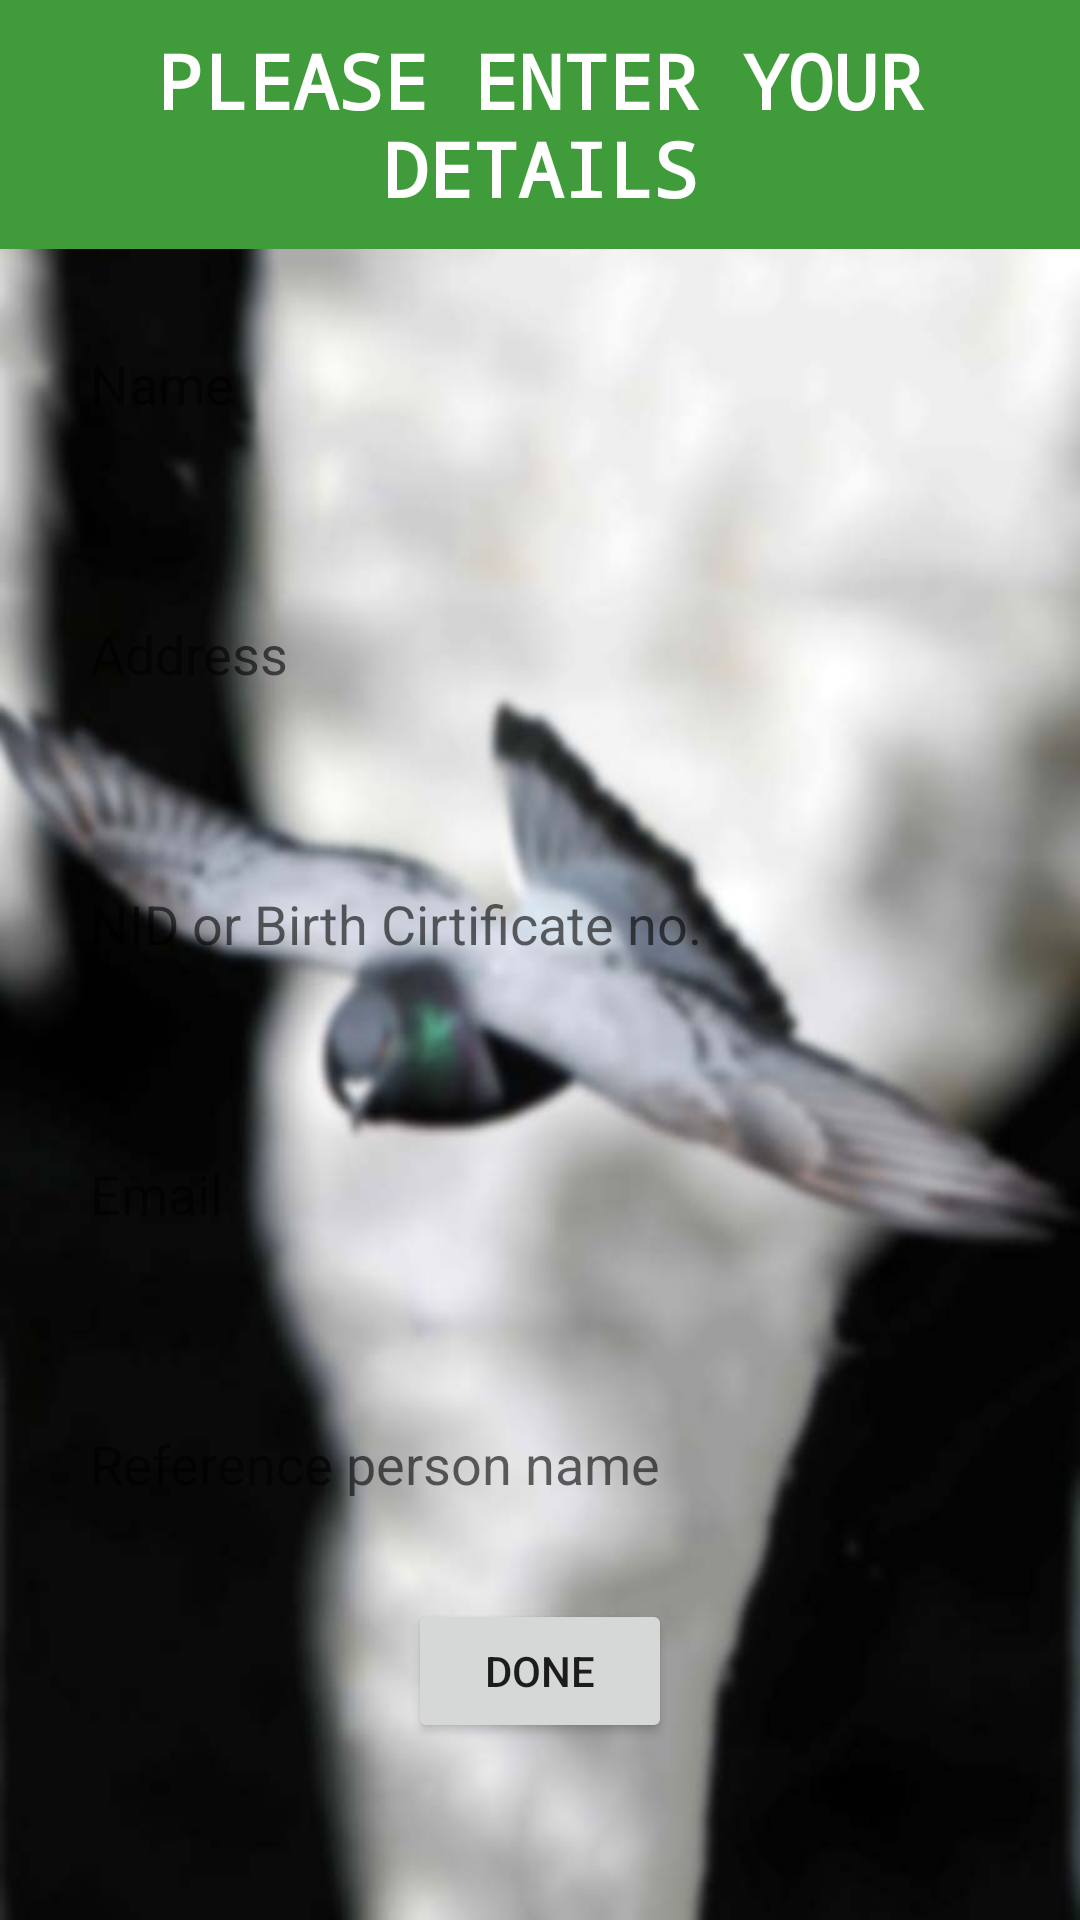

Reconstruct the res/layout file that produces this screen, plus the resources it refers to.
<!-- AndroidManifest.xml: application theme Theme.PigeonInfinityApp -->
<!-- res/layout/fragment_new_user.xml -->
<?xml version="1.0" encoding="utf-8"?>
<LinearLayout xmlns:android="http://schemas.android.com/apk/res/android"
    xmlns:tools="http://schemas.android.com/tools"
    android:layout_width="match_parent"
    android:layout_height="match_parent"
    android:background="@drawable/app_main"
    android:orientation="vertical">

    <LinearLayout
        android:layout_width="match_parent"
        android:layout_height="wrap_content"
        android:background="#409c3a"
        android:padding="10dp">

        <TextView
            android:layout_width="match_parent"
            android:layout_height="match_parent"
            android:text="PLEASE ENTER YOUR DETAILS"
            android:textColor="#FFFFFF"
            android:textSize="25dp"
            android:textStyle="bold"
            android:gravity="center"
            android:fontFamily="monospace"/>
    </LinearLayout>

    <ScrollView
        android:layout_width="match_parent"
        android:layout_height="match_parent"
        android:scaleType="fitXY">

        <LinearLayout
            android:layout_width="match_parent"
            android:layout_height="match_parent"
            android:orientation="vertical"
            android:gravity="center">

            <EditText
                android:id="@+id/ET_name"
                android:layout_width="match_parent"
                android:layout_height="50dp"
                android:hint="Name"
                android:background="@color/browser_actions_bg_grey"
                android:layout_margin="20dp"
                android:paddingLeft="10dp"/>

            <EditText
                android:id="@+id/ET_address"
                android:layout_width="match_parent"
                android:layout_height="50dp"
                android:hint="Address"
                android:background="@color/browser_actions_bg_grey"
                android:layout_margin="20dp"
                android:paddingLeft="10dp"/>


            <EditText
                android:id="@+id/ET_NID"
                android:layout_width="match_parent"
                android:layout_height="50dp"
                android:hint="NID or Birth Cirtificate no."
                android:background="@color/browser_actions_bg_grey"
                android:layout_margin="20dp"
                android:paddingLeft="10dp"/>

            <EditText
                android:id="@+id/ET_email"
                android:layout_width="match_parent"
                android:layout_height="50dp"
                android:hint="Email"
                android:background="@color/browser_actions_bg_grey"
                android:layout_margin="20dp"
                android:paddingLeft="10dp"
                android:inputType="textEmailAddress"/>

            <EditText
                android:id="@+id/ET_ref"
                android:layout_width="match_parent"
                android:layout_height="50dp"
                android:hint="Reference person name"
                android:background="@color/browser_actions_bg_grey"
                android:layout_margin="20dp"
                android:paddingLeft="10dp"/>

            <Button
                android:layout_width="wrap_content"
                android:layout_height="wrap_content"
                android:text="Done"/>


        </LinearLayout>

    </ScrollView>

</LinearLayout>
<!-- resources referenced by this layout -->
<resources>
  <!-- drawable app_main: jpg bitmap (drawable-v24, 55380 bytes) -->
  <style name="Theme.PigeonInfinityApp" parent="Theme.MaterialComponents.DayNight.NoActionBar">
          
          <item name="colorPrimary">@color/purple_500</item>
          <item name="colorPrimaryVariant">@color/purple_700</item>
          <item name="colorOnPrimary">@color/white</item>
          
          <item name="colorSecondary">@color/teal_200</item>
          <item name="colorSecondaryVariant">@color/teal_700</item>
          <item name="colorOnSecondary">@color/black</item>
          
          <item name="android:statusBarColor" tools:targetApi="l">?attr/colorPrimaryVariant</item>
          
      </style>
  <!-- not gathered from this repository: default colours our renderer supplied (Android Studio template values) -->
  <color name="purple_500">#FF6200EE</color>
  <color name="purple_700">#FF3700B3</color>
  <color name="teal_200">#FF03DAC5</color>
  <color name="teal_700">#FF018786</color>
  <color name="black">#FF000000</color>
  <color name="white">#FFFFFFFF</color>
</resources>
